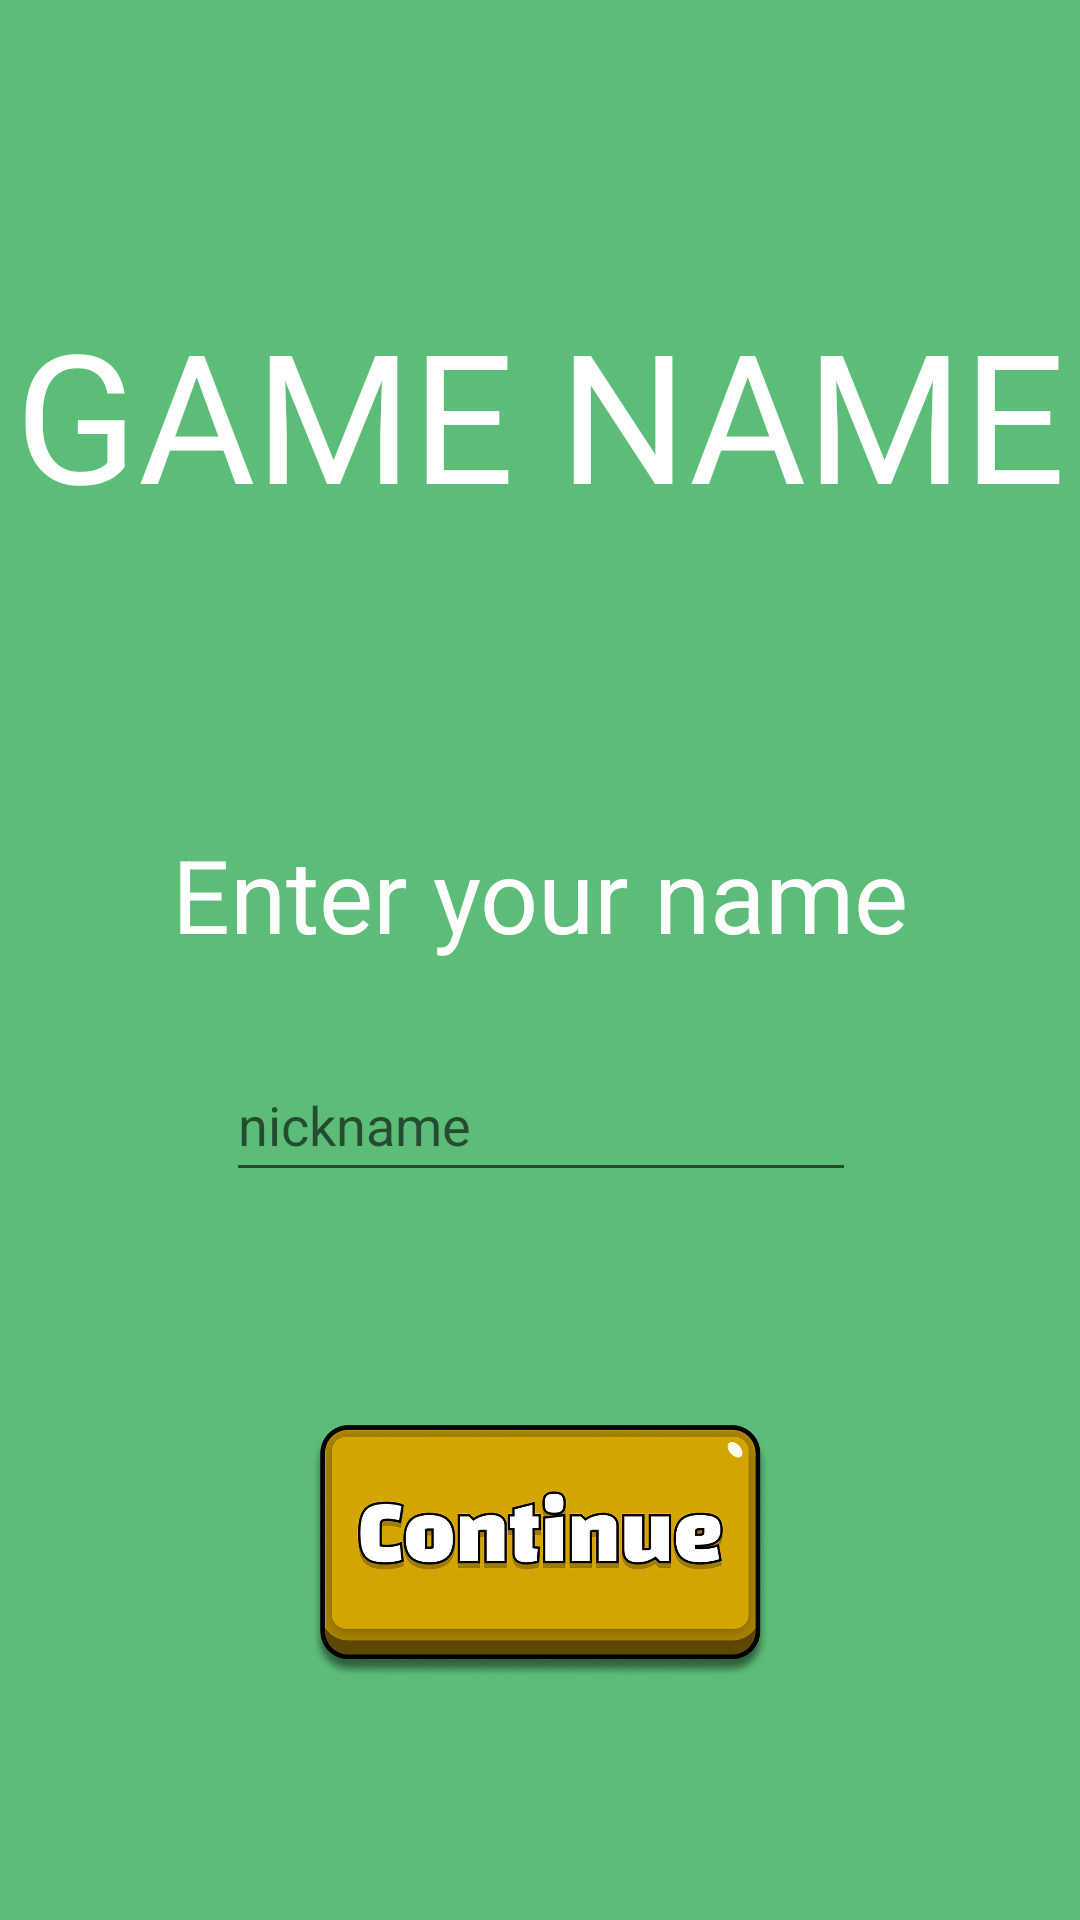

This screen was rendered from an Android layout file. Write that file and the resources it references.
<!-- AndroidManifest.xml: application theme Theme.AndroidStudioTankGame -->
<!-- res/layout/activity_player_name.xml -->
<?xml version="1.0" encoding="utf-8"?>
<androidx.constraintlayout.widget.ConstraintLayout xmlns:android="http://schemas.android.com/apk/res/android"
    xmlns:app="http://schemas.android.com/apk/res-auto"
    xmlns:tools="http://schemas.android.com/tools"
    android:layout_width="match_parent"
    android:layout_height="match_parent"
    android:background="#5CBD78"
    tools:context=".PlayerName">

    <EditText
        android:id="@+id/usernameEditText"
        android:layout_width="wrap_content"
        android:layout_height="wrap_content"
        android:autofillHints=""
        android:ems="10"
        android:hint="@string/nickname"
        android:inputType="textPersonName"
        android:minHeight="48dp"
        android:textColor="#FFFFFF"
        app:layout_constraintBottom_toBottomOf="parent"
        app:layout_constraintEnd_toEndOf="parent"
        app:layout_constraintHorizontal_bias="0.502"
        app:layout_constraintStart_toStartOf="parent"
        app:layout_constraintTop_toBottomOf="@+id/textView"
        app:layout_constraintVertical_bias="0.106" />

    <TextView
        android:id="@+id/textView"
        android:layout_width="wrap_content"
        android:layout_height="wrap_content"
        android:text="@string/enter_your_name"
        android:textColor="#FFFFFF"
        android:textSize="34sp"
        app:layout_constraintBottom_toBottomOf="parent"
        app:layout_constraintEnd_toEndOf="parent"
        app:layout_constraintStart_toStartOf="parent"
        app:layout_constraintTop_toTopOf="parent"
        app:layout_constraintVertical_bias="0.463" />

    <TextView
        android:id="@+id/textView2"
        android:layout_width="wrap_content"
        android:layout_height="wrap_content"
        android:text="@string/game_name"
        android:textColor="#FFFFFF"
        android:textSize="60sp"
        app:layout_constraintBottom_toTopOf="@+id/textView"
        app:layout_constraintEnd_toEndOf="parent"
        app:layout_constraintStart_toStartOf="parent"
        app:layout_constraintTop_toTopOf="parent" />

    <ImageButton
        android:id="@+id/continueBtn"
        android:layout_width="213dp"
        android:layout_height="84dp"
        android:background="@android:color/transparent"
        android:scaleType="fitCenter"
        app:layout_constraintBottom_toBottomOf="parent"
        app:layout_constraintEnd_toEndOf="parent"
        app:layout_constraintStart_toStartOf="parent"
        app:layout_constraintTop_toBottomOf="@+id/usernameEditText"
        app:layout_constraintVertical_bias="0.49"
        app:srcCompat="@drawable/continue_button" />

</androidx.constraintlayout.widget.ConstraintLayout>
<!-- resources referenced by this layout -->
<resources>
  <!-- drawable continue_button: png bitmap (drawable-v24, 164633 bytes) -->
  <string name="enter_your_name">Enter your name</string>
  <string name="game_name">GAME NAME</string>
  <string name="nickname">nickname</string>
  <style name="Theme.AndroidStudioTankGame" parent="Theme.MaterialComponents.DayNight.NoActionBar">
          
          <item name="colorPrimary">@color/purple_500</item>
          <item name="colorPrimaryVariant">@color/purple_700</item>
          <item name="colorOnPrimary">@color/white</item>
          
          <item name="colorSecondary">@color/teal_200</item>
          <item name="colorSecondaryVariant">@color/teal_700</item>
          <item name="colorOnSecondary">@color/black</item>
          
          <item name="android:statusBarColor">?attr/colorPrimaryVariant</item>
          
      </style>
  <color name="purple_500">#FF6200EE</color>
  <color name="purple_700">#FF3700B3</color>
  <color name="white">#FFFFFFFF</color>
  <color name="teal_200">#FF03DAC5</color>
  <color name="teal_700">#FF018786</color>
  <color name="black">#FF000000</color>
</resources>
